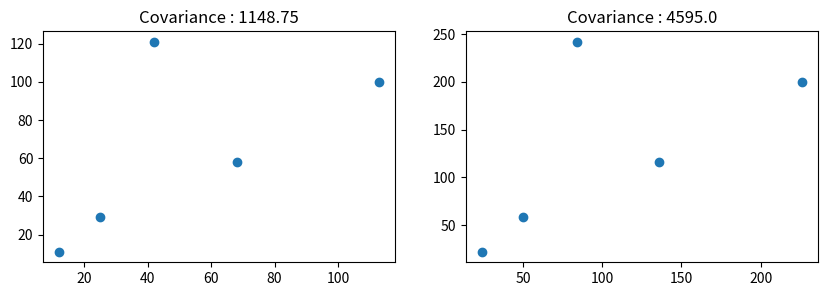
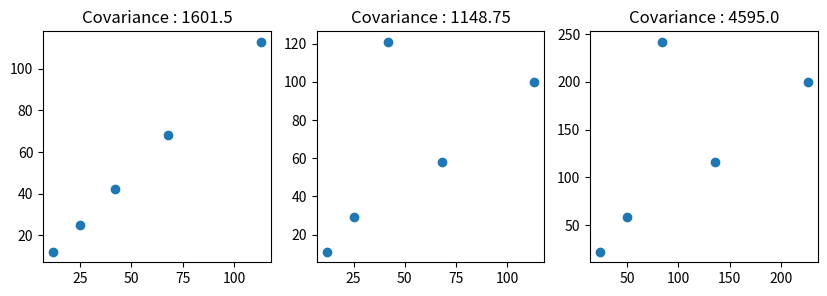
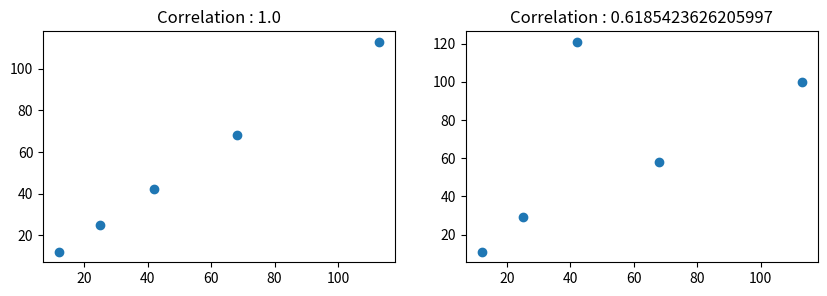
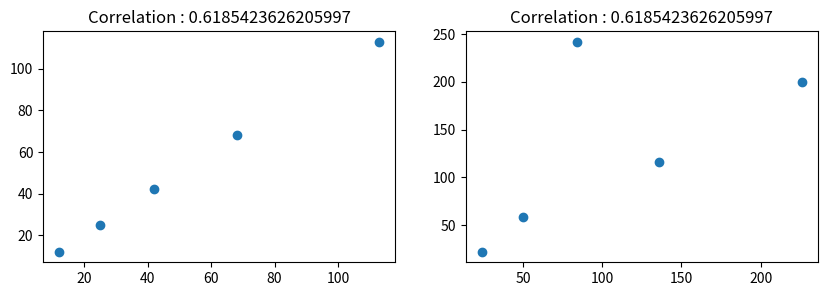

Here is the Python script that generated these plots, in order:
# Importing Packages

import numpy as np
import pandas as pd
import matplotlib.pyplot as plt
import seaborn as sns
from re import X

# Create Dataframe

df = pd.DataFrame()

x = pd.Series([12,25,68,42,113])
y = pd.Series([11,29,58,121,100])

df['x'] = x
df['y'] = y

df

# Plot Covariance

fig,(ax1,ax2) = plt.subplots(1,2,figsize=(10,3)) 

ax1.scatter(df['x'],df['y'])
ax2.scatter(df['x']*2,df['y']*2)

ax1.set_title("Covariance : " + str(np.cov(df['x'],df['y'])[0,1]))
ax2.set_title("Covariance : " + str(np.cov(df['x']*2,df['y']*2)[0,1]))

# Plot Covariance

fig,(ax1,ax2,ax3) = plt.subplots(1,3,figsize=(10,3)) 

ax1.scatter(df['x'],df['x'])
ax2.scatter(df['x'],df['y'])
ax3.scatter(df['x']*2,df['y']*2)

ax1.set_title("Covariance : " + str(np.cov(df['x'],df['x'])[0,1]))
ax2.set_title("Covariance : " + str(np.cov(df['x'],df['y'])[0,1]))
ax3.set_title("Covariance : " + str(np.cov(df['x']*2,df['y']*2)[0,1]))

# Plot Correlation

fig,(ax1,ax2) = plt.subplots(1,2,figsize=(10,3)) 

ax1.scatter(df['x'],df['x'])
ax2.scatter(df['x'],df['y'])

ax1.set_title("Correlation : " + str(df['x'].corr(df['x'])))
ax2.set_title("Correlation : " + str(df['x'].corr(df['y'])))

# Plot Correlation

fig,(ax1,ax2) = plt.subplots(1,2,figsize=(10,3)) 

ax1.scatter(df['x'],df['x'])
ax2.scatter(df['x']*2,df['y']*2)

ax1.set_title("Correlation : " + str(df['x'].corr(df['y'])))
ax2.set_title("Correlation : " + str((df['x']*2).corr(df['y']*2)))